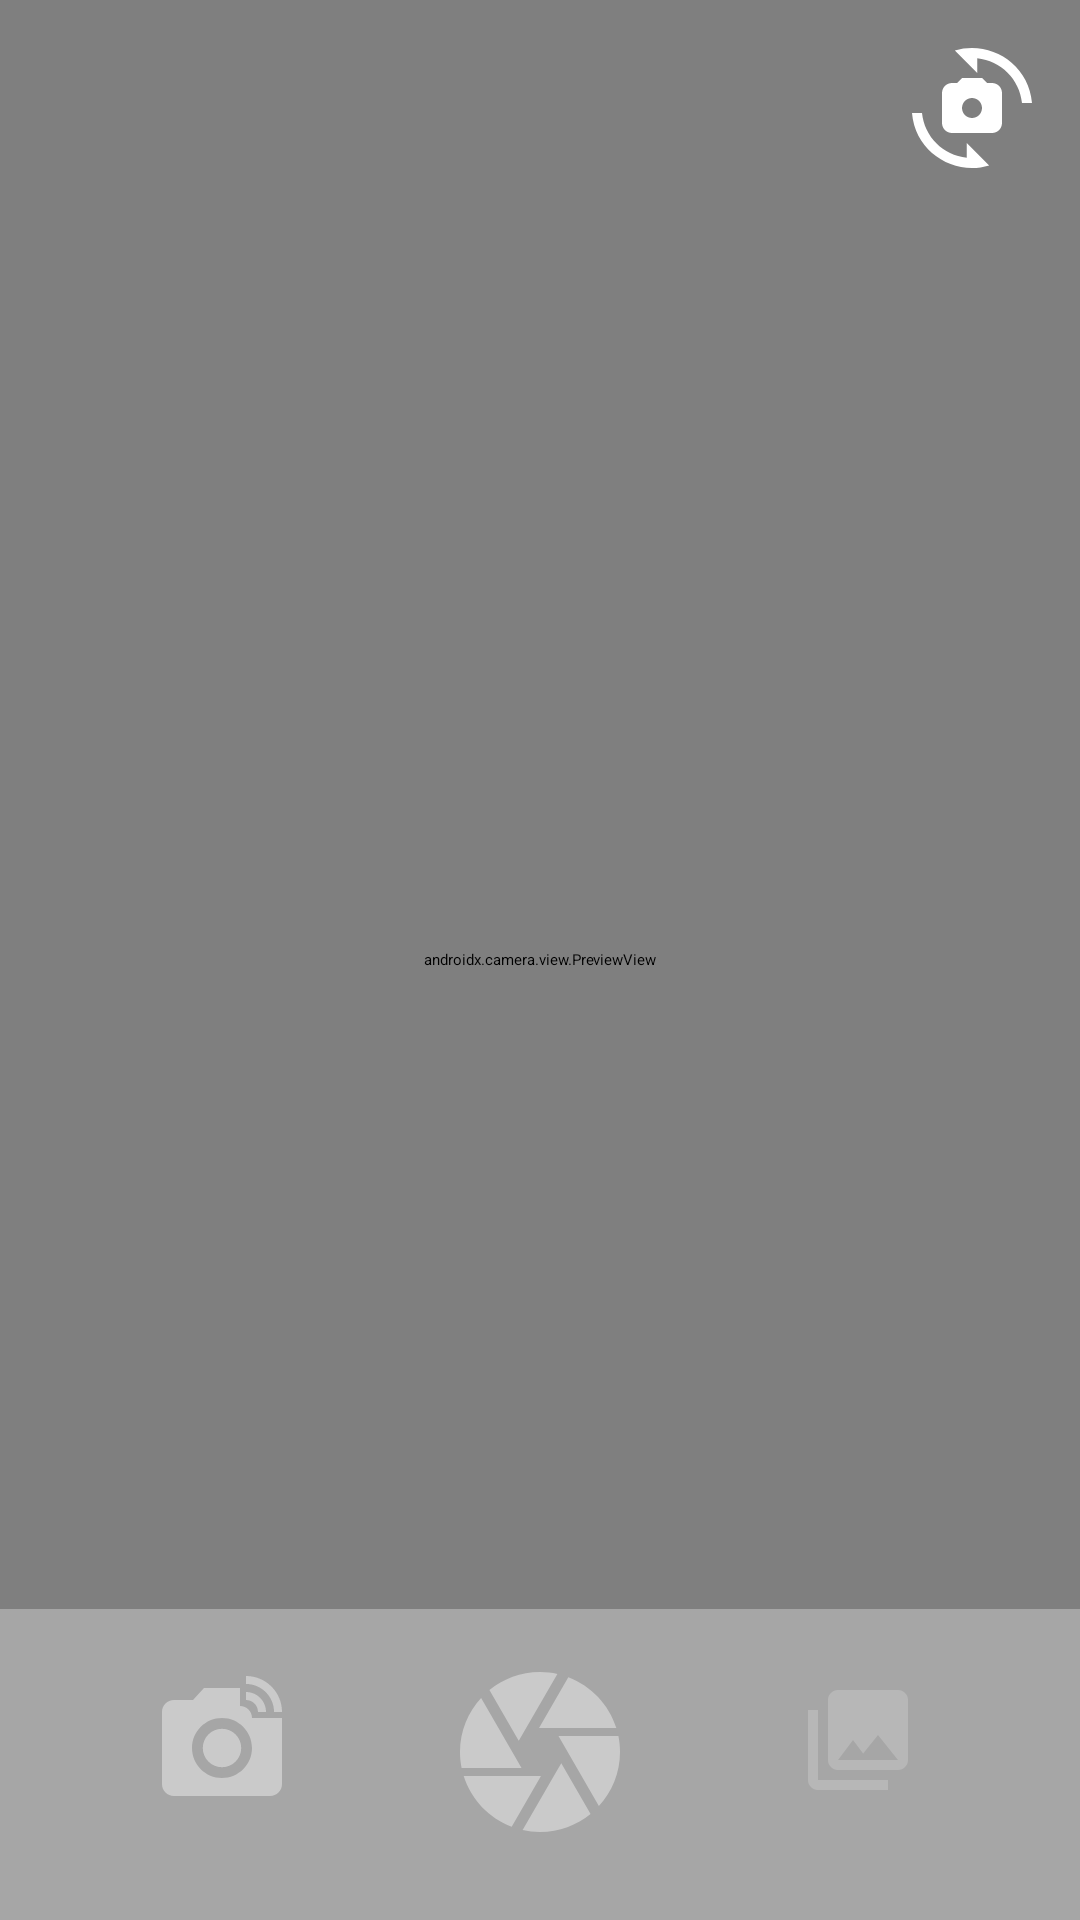

Here is an Android app screen rendered from its layout file. Give the layout XML and the strings, colors and styles it references.
<!-- AndroidManifest.xml: application theme Theme.App.Starting -->
<!-- res/layout/fragment_create_post.xml -->
<?xml version="1.0" encoding="utf-8"?>
<androidx.constraintlayout.widget.ConstraintLayout xmlns:android="http://schemas.android.com/apk/res/android"
    xmlns:app="http://schemas.android.com/apk/res-auto"
    xmlns:tools="http://schemas.android.com/tools"
    android:layout_width="match_parent"
    android:layout_height="match_parent"
    tools:context=".presentation.view.CreatePostFragment">

    <androidx.constraintlayout.widget.ConstraintLayout
        android:id="@+id/preview_post"
        android:layout_width="match_parent"
        android:layout_height="match_parent"
        android:visibility="gone"
        tools:layout_editor_absoluteX="-63dp"
        tools:layout_editor_absoluteY="-136dp"
        tools:visibility="gone">

        <ImageView
            android:id="@+id/previewImage"
            android:layout_width="0dp"
            android:layout_height="0dp"
            android:contentDescription="@string/preview_image"
            android:src="@drawable/ic_baseline_broken_image_24"
            app:layout_constraintBottom_toTopOf="@+id/switch1"
            app:layout_constraintEnd_toEndOf="parent"
            app:layout_constraintStart_toStartOf="parent"
            app:layout_constraintTop_toTopOf="parent" />

        <com.google.android.material.textfield.TextInputLayout
            android:id="@+id/descriptionEditTextLayout"
            style="@style/Widget.MaterialComponents.TextInputLayout.OutlinedBox"
            android:layout_width="0dp"
            android:layout_height="wrap_content"
            android:layout_marginStart="32dp"
            android:layout_marginEnd="32dp"
            android:alpha="1"
            app:layout_constraintBottom_toBottomOf="parent"
            app:layout_constraintEnd_toEndOf="parent"
            app:layout_constraintStart_toStartOf="parent"
            app:startIconDrawable="@drawable/ic_baseline_description_24">

            <com.google.android.material.textfield.TextInputEditText
                android:id="@+id/descriptionText"
                android:layout_width="match_parent"
                android:layout_height="wrap_content"
                android:autofillHints="true"
                android:ems="10"
                android:gravity="start|top"
                android:hint="@string/description"
                android:inputType="textMultiLine"
                android:labelFor="@+id/textView"
                android:minLines="3" />
        </com.google.android.material.textfield.TextInputLayout>

        <com.google.android.material.switchmaterial.SwitchMaterial
            android:id="@+id/switch1"
            android:layout_width="wrap_content"
            android:layout_height="wrap_content"
            android:layout_marginBottom="16dp"
            android:minHeight="48dp"
            android:text="@string/enable_location"
            app:layout_constraintBottom_toTopOf="@+id/descriptionEditTextLayout"
            app:layout_constraintStart_toStartOf="parent" />

        <Button
            android:id="@+id/sendButton"
            android:layout_width="wrap_content"
            android:layout_height="wrap_content"
            android:text="@string/send_post"
            app:layout_constraintEnd_toEndOf="parent"
            app:layout_constraintTop_toTopOf="parent" />

        <ImageButton
            android:id="@+id/close_button"
            android:layout_width="wrap_content"
            android:layout_height="wrap_content"
            android:background="@null"
            android:contentDescription="@string/retake_photo"
            android:padding="8dp"
            android:src="@drawable/ic_baseline_close_24"
            app:layout_constraintStart_toStartOf="parent"
            app:layout_constraintTop_toTopOf="parent"
            tools:ignore="ImageContrastCheck,ImageContrastCheck" />


    </androidx.constraintlayout.widget.ConstraintLayout>

    <androidx.constraintlayout.widget.ConstraintLayout
        android:id="@+id/take_photo_view"
        android:layout_width="match_parent"
        android:layout_height="match_parent"
        tools:visibility="visible">

        <androidx.camera.view.PreviewView
            android:id="@+id/preview"
            android:layout_width="match_parent"
            android:layout_height="match_parent">

        </androidx.camera.view.PreviewView>

        <View
            android:id="@+id/view"
            android:layout_width="0dp"
            android:layout_height="0dp"
            android:layout_marginTop="-16dp"
            android:background="@color/whiteTrans"
            app:layout_constraintBottom_toBottomOf="parent"
            app:layout_constraintEnd_toEndOf="parent"
            app:layout_constraintStart_toStartOf="parent"
            app:layout_constraintTop_toTopOf="@+id/captureImage" />

        <ImageButton
            android:id="@+id/externalCameraButton"
            android:layout_width="48dp"
            android:layout_height="48dp"
            android:background="@color/transparent"
            android:contentDescription="@string/external_camera"
            android:minWidth="48dp"
            android:minHeight="48dp"
            android:src="@drawable/ic_baseline_linked_camera_24"
            app:layout_constraintBottom_toTopOf="@id/textView2"
            app:layout_constraintEnd_toStartOf="@+id/captureImage"
            app:layout_constraintStart_toStartOf="parent"
            app:layout_constraintTop_toTopOf="@+id/captureImage"
            tools:ignore="DuplicateSpeakableTextCheck" />

        <TextView
            android:id="@+id/textView2"
            android:layout_width="wrap_content"
            android:layout_height="wrap_content"
            android:layout_marginTop="8dp"
            android:layout_marginBottom="8dp"
            android:text="@string/external_camera"
            android:textAppearance="@style/TextAppearance.AppCompat.Small"
            android:textSize="12sp"
            app:layout_constraintBottom_toBottomOf="parent"
            app:layout_constraintEnd_toEndOf="@+id/externalCameraButton"
            app:layout_constraintStart_toStartOf="@+id/externalCameraButton"
            app:layout_constraintTop_toBottomOf="@+id/externalCameraButton" />

        <ImageView
            android:id="@+id/captureImage"
            android:layout_width="64dp"
            android:layout_height="64dp"
            android:layout_marginBottom="24dp"
            android:contentDescription="@string/take_photo"
            app:layout_constraintBottom_toBottomOf="parent"
            app:layout_constraintEnd_toEndOf="parent"
            app:layout_constraintStart_toStartOf="parent"
            app:srcCompat="@drawable/ic_baseline_camera_24" />

        <ImageView
            android:id="@+id/switchCamera"
            android:layout_width="40dp"
            android:layout_height="40dp"
            android:layout_marginTop="16dp"
            android:layout_marginEnd="16dp"
            android:contentDescription="@string/switch_camera"
            app:layout_constraintEnd_toEndOf="@+id/preview"
            app:layout_constraintTop_toTopOf="parent"
            app:srcCompat="@drawable/ic_switch_camera" />

        <ImageView
            android:id="@+id/selectFromGallery"
            android:layout_width="40dp"
            android:layout_height="40dp"
            android:contentDescription="@string/select_from_gallery"
            app:layout_constraintBottom_toTopOf="@id/textView3"
            app:layout_constraintEnd_toEndOf="parent"
            app:layout_constraintStart_toEndOf="@+id/captureImage"
            app:layout_constraintTop_toTopOf="@+id/captureImage"
            app:srcCompat="@drawable/ic_gallery" />

        <TextView
            android:id="@+id/textView3"
            android:layout_width="wrap_content"
            android:layout_height="wrap_content"
            android:layout_marginTop="8dp"
            android:text="@string/select_from_gallery"
            android:textAppearance="@style/TextAppearance.AppCompat.Small"
            android:textSize="12sp"
            app:layout_constraintBottom_toBottomOf="parent"
            app:layout_constraintEnd_toEndOf="@+id/selectFromGallery"
            app:layout_constraintStart_toStartOf="@+id/selectFromGallery"
            app:layout_constraintTop_toBottomOf="@+id/selectFromGallery" />
    </androidx.constraintlayout.widget.ConstraintLayout>

    <ProgressBar
        android:id="@+id/progressBar"
        style="?android:attr/progressBarStyle"
        android:layout_width="wrap_content"
        android:layout_height="wrap_content"
        android:visibility="gone"
        app:layout_constraintBottom_toBottomOf="parent"
        app:layout_constraintEnd_toEndOf="parent"
        app:layout_constraintStart_toStartOf="parent"
        app:layout_constraintTop_toTopOf="parent" />

</androidx.constraintlayout.widget.ConstraintLayout>
<!-- resources referenced by this layout -->
<resources>
  <color name="transparent">#00FFFFFF</color>
  <color name="whiteTrans">#4DFFFFFF</color>
  <!-- drawable ic_baseline_broken_image_24 (drawable) -->
  <vector android:height="24dp"
      android:tint="#B7B7B7"
      android:viewportHeight="24"
      android:viewportWidth="24"
      android:width="24dp"
      xmlns:android="http://schemas.android.com/apk/res/android">
      <path
          android:fillColor="@android:color/white"
          android:pathData="M21,5v6.59l-3,-3.01 -4,4.01 -4,-4 -4,4 -3,-3.01L3,5c0,-1.1 0.9,-2 2,-2h14c1.1,0 2,0.9 2,2zM18,11.42l3,3.01L21,19c0,1.1 -0.9,2 -2,2L5,21c-1.1,0 -2,-0.9 -2,-2v-6.58l3,2.99 4,-4 4,4 4,-3.99z" />
  </vector>
  <!-- drawable ic_baseline_close_24 (drawable) -->
  <vector android:height="24dp"
      android:tint="#969696"
      android:viewportHeight="24"
      android:viewportWidth="24"
      android:width="24dp"
      xmlns:android="http://schemas.android.com/apk/res/android">
      <path
          android:fillColor="@android:color/white"
          android:pathData="M19,6.41L17.59,5 12,10.59 6.41,5 5,6.41 10.59,12 5,17.59 6.41,19 12,13.41 17.59,19 19,17.59 13.41,12z" />
  </vector>
  <!-- drawable ic_baseline_description_24 (drawable) -->
  <vector android:height="24dp"
      android:tint="#CACACA"
      android:viewportHeight="24"
      android:viewportWidth="24"
      android:width="24dp"
      xmlns:android="http://schemas.android.com/apk/res/android">
      <path
          android:fillColor="@android:color/white"
          android:pathData="M14,2L6,2c-1.1,0 -1.99,0.9 -1.99,2L4,20c0,1.1 0.89,2 1.99,2L18,22c1.1,0 2,-0.9 2,-2L20,8l-6,-6zM16,18L8,18v-2h8v2zM16,14L8,14v-2h8v2zM13,9L13,3.5L18.5,9L13,9z" />
  </vector>
  <!-- drawable ic_gallery (drawable) -->
  <vector android:height="24dp"
      android:tint="#B7B7B7"
      android:viewportHeight="24"
      android:viewportWidth="24"
      android:width="24dp"
      xmlns:android="http://schemas.android.com/apk/res/android">
      <path
          android:fillColor="@android:color/white"
          android:pathData="M22,16L22,4c0,-1.1 -0.9,-2 -2,-2L8,2c-1.1,0 -2,0.9 -2,2v12c0,1.1 0.9,2 2,2h12c1.1,0 2,-0.9 2,-2zM11,12l2.03,2.71L16,11l4,5L8,16l3,-4zM2,6v14c0,1.1 0.9,2 2,2h14v-2L4,20L4,6L2,6z" />
  </vector>
  <string name="description">Description</string>
  <string name="enable_location">Enable Location</string>
  <string name="external_camera">external camera</string>
  <string name="preview_image">preview image</string>
  <string name="retake_photo">retake photo</string>
  <string name="select_from_gallery">select from gallery</string>
  <string name="send_post">Send Post</string>
  <string name="switch_camera">switch camera</string>
  <string name="take_photo">take photo</string>
  <style name="Theme.App.Starting" parent="Theme.SplashScreen">
          // Set the splash screen background, animated icon, and animation duration.
          <item name="windowSplashScreenBackground">@color/secondaryLightColor</item>
  
          // Use windowSplashScreenAnimatedIcon to add either a drawable or an
          // animated drawable. One of these is required.
          <item name="windowSplashScreenAnimatedIcon">@drawable/ic_launcher_foreground</item>
          <item name="windowSplashScreenAnimationDuration">200</item>
  
  
          // Set the theme of the Activity that directly follows your splash screen.
          <item name="postSplashScreenTheme">@style/Theme.Sutōrī</item>
      </style>
  <color name="secondaryLightColor">#ffffff</color>
</resources>
